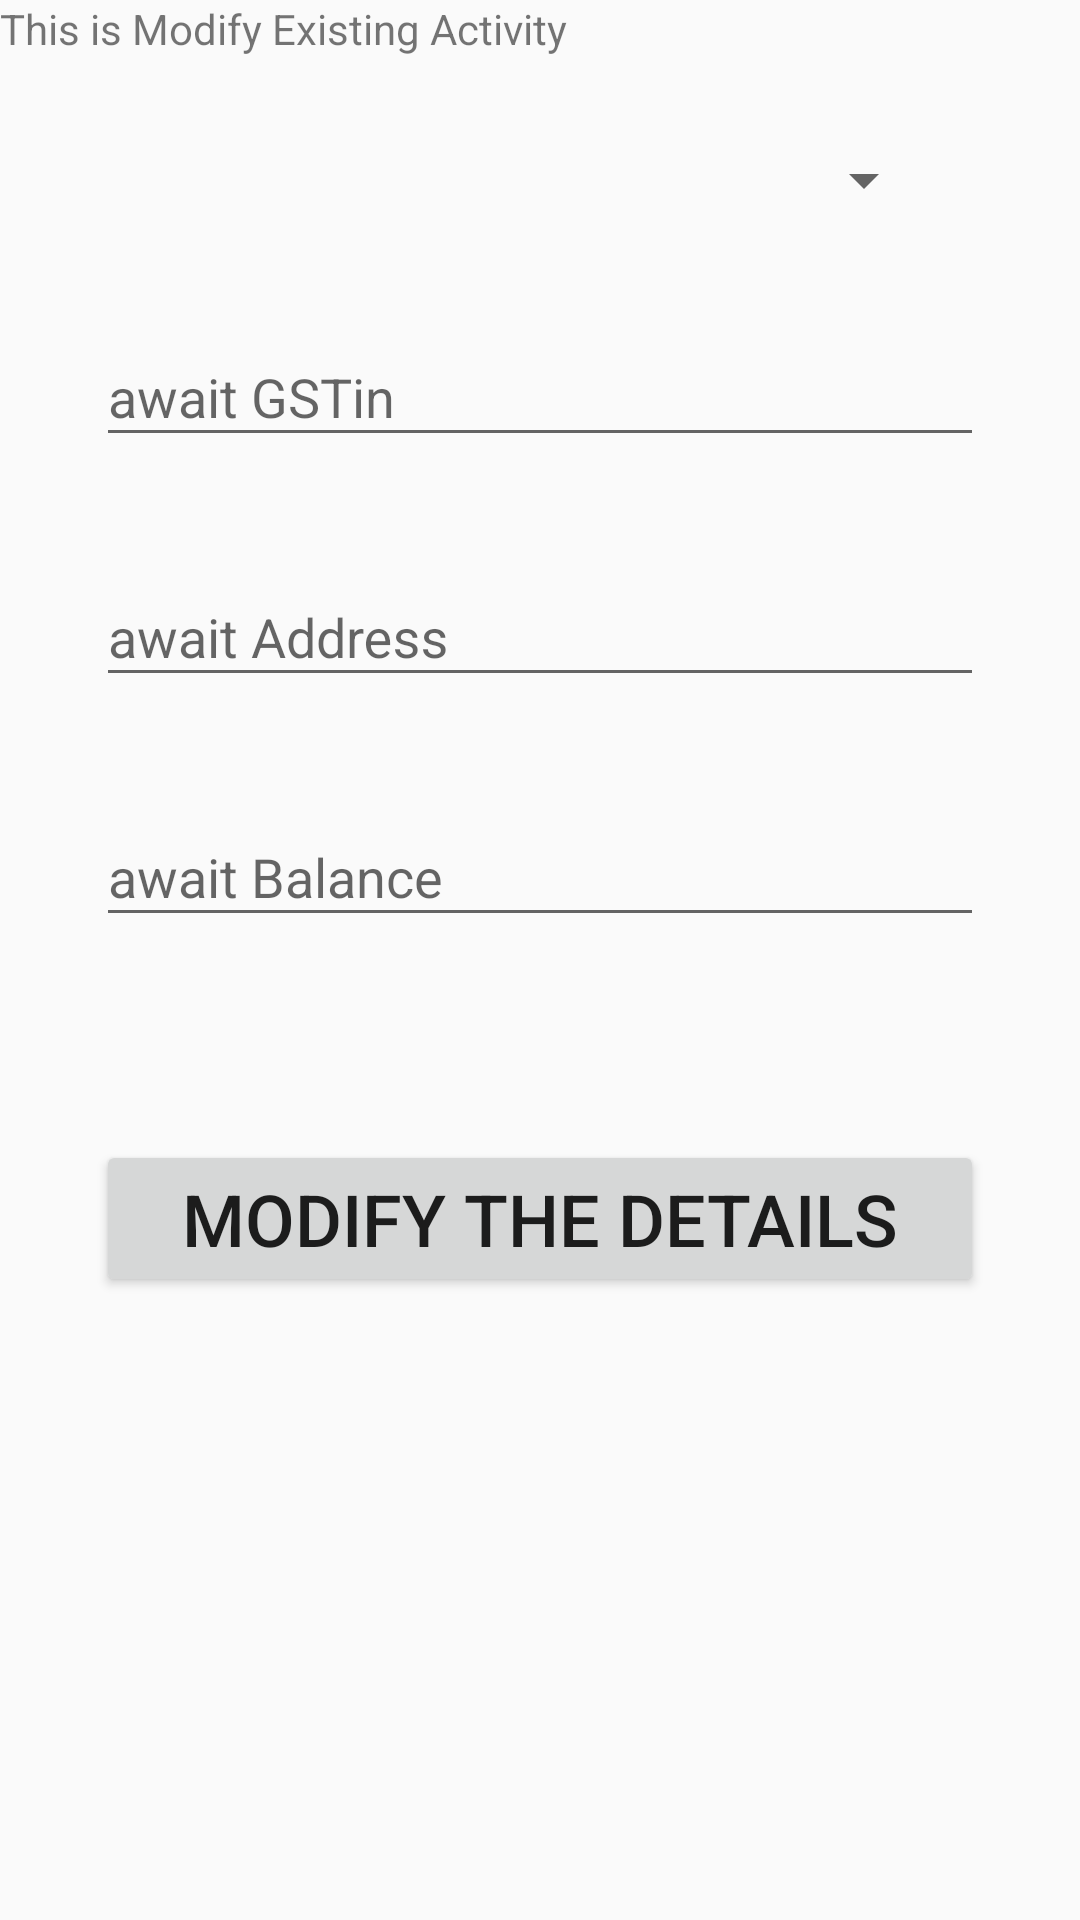

Produce the Android XML layout that renders to this screen, including the resource entries it uses.
<!-- AndroidManifest.xml: application theme AppTheme -->
<!-- res/layout/activity_modify_existing.xml -->
<?xml version="1.0" encoding="utf-8"?>
<RelativeLayout xmlns:android="http://schemas.android.com/apk/res/android"
    xmlns:tools="http://schemas.android.com/tools"
    android:layout_width="match_parent"
    android:layout_height="match_parent"
    tools:context=".Modify_Existing">

    
    <TextView
        android:layout_width="match_parent"
        android:layout_height="match_parent"
        android:text="This is Modify Existing Activity" />

    <Spinner
        android:id="@+id/accounts_modify_parties"
        android:layout_width="match_parent"
        android:layout_height="wrap_content"
        android:layout_marginStart="48dp"
        android:layout_marginTop="48dp"
        android:layout_marginEnd="48dp"
        android:fadeScrollbars="false"
        android:spinnerMode="dialog"
        android:textAlignment="textEnd"
        android:textDirection="firstStrong"
        tools:layout_editor_absoluteX="0dp" />

    <com.google.android.material.textfield.TextInputLayout
        android:id="@+id/accounts_gst"
        android:layout_width="match_parent"
        android:layout_height="wrap_content"
        android:layout_marginStart="32dp"
        android:layout_marginTop="100dp"
        android:layout_marginEnd="32dp"
        android:hint="await GSTin">

        <com.google.android.material.textfield.TextInputEditText
            android:id="@+id/accounts_gst_edit_text"
            android:layout_width="match_parent"
            android:layout_height="wrap_content" />

    </com.google.android.material.textfield.TextInputLayout>

    <com.google.android.material.textfield.TextInputLayout
        android:id="@+id/accounts_addr"
        android:layout_width="match_parent"
        android:layout_height="wrap_content"
        android:layout_marginStart="32dp"
        android:layout_marginTop="180dp"
        android:layout_marginEnd="32dp"
        android:hint="await Address">

        <com.google.android.material.textfield.TextInputEditText
            android:id="@+id/accounts_addr_edit_text"
            android:layout_width="match_parent"
            android:layout_height="wrap_content" />

    </com.google.android.material.textfield.TextInputLayout>
    <com.google.android.material.textfield.TextInputLayout
        android:id="@+id/accounts_bal"
        android:layout_width="match_parent"
        android:layout_height="wrap_content"
        android:layout_marginStart="32dp"
        android:layout_marginTop="260dp"
        android:layout_marginEnd="32dp"
        android:hint="await Balance">

        <com.google.android.material.textfield.TextInputEditText
            android:id="@+id/accounts_bal_edit_text"
            android:layout_width="match_parent"
            android:layout_height="wrap_content" />

    </com.google.android.material.textfield.TextInputLayout>

    <Button
        android:id="@+id/accounts_modify_button"
        android:layout_width="match_parent"
        android:layout_marginStart="32dp"
        android:layout_marginEnd="32dp"
        android:layout_height="wrap_content"
        android:layout_marginTop="380dp"
        android:text="Modify the details"
        android:textSize="24sp" />

</RelativeLayout>
<!-- resources referenced by this layout -->
<resources>
  <style name="AppTheme" parent="Theme.AppCompat.Light.DarkActionBar">
          
          <item name="colorPrimary">@color/colorPrimary</item>
          <item name="colorPrimaryDark">@color/colorPrimaryDark</item>
          <item name="colorAccent">@color/colorAccent</item>
      </style>
  <!-- not gathered from this repository: default colours our renderer supplied (Android Studio template values) -->
  <color name="colorPrimary">#FF6200EE</color>
  <color name="colorPrimaryDark">#FF3700B3</color>
  <color name="colorAccent">#FF03DAC5</color>
</resources>
